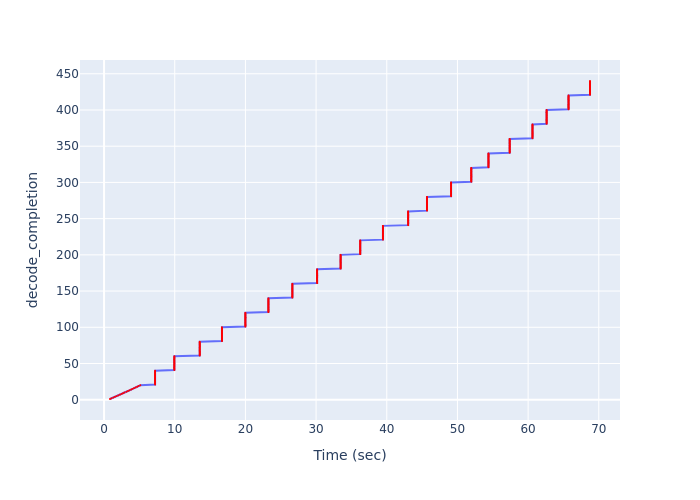

The file beside this chart, header and first rows:
Time (sec), decode_completion
0.8393, 1
1.048, 2
1.298, 3
1.538, 4
1.76, 5
2.009, 6
2.258, 7
2.488, 8
2.689, 9
2.879, 10
3.158, 11
3.378, 12
3.593, 13
3.822, 14
4.028, 15
4.246, 16
4.473, 17
4.698, 18
4.892, 19
5.128, 20
7.222, 21
7.222, 22
7.222, 23
7.222, 24
7.222, 25
7.222, 26
7.222, 27
7.222, 28
7.222, 29
7.222, 30
7.222, 31
7.222, 32
7.222, 33
7.222, 34
7.222, 35
7.222, 36
7.222, 37
7.222, 38
7.222, 39
7.222, 40
9.943, 41
9.943, 42
9.943, 43
9.943, 44
9.943, 45
9.943, 46
9.943, 47
9.943, 48
9.943, 49
9.943, 50
9.943, 51
9.943, 52
9.943, 53
9.943, 54
9.943, 55
9.943, 56
9.943, 57
9.943, 58
9.943, 59
9.943, 60
... 380 more rows
